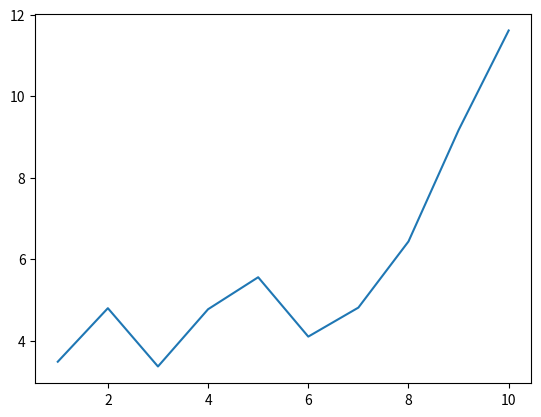

Reproduce this figure in Python.
# -*- coding: utf-8 -*-

# matplotlib
# 파이썬에서 데이타를 차트나 플롯(Plot)을 
# 그려주는 라이브러리 패키지
# 범용적으로 가장 많이 사용되는 데이타 시각화
# (Data Visualization) 패키지

# 홈페이지
# https://matplotlib.org 

# 일반적인 matplotlib import 구문
from matplotlib import pyplot as plt
from random import random

x = list(range(1,11))
y = list(map(lambda data : data * random() + 3, x))

print(x)
print(y)

# plot 함수는 매개변수로 전달된 두 개의 리스트 타입을
# 사용하여 선을 그리는 함수
plt.plot(x, y)

# show 함수는 화면에 표시하는 함수 
plt.show()















